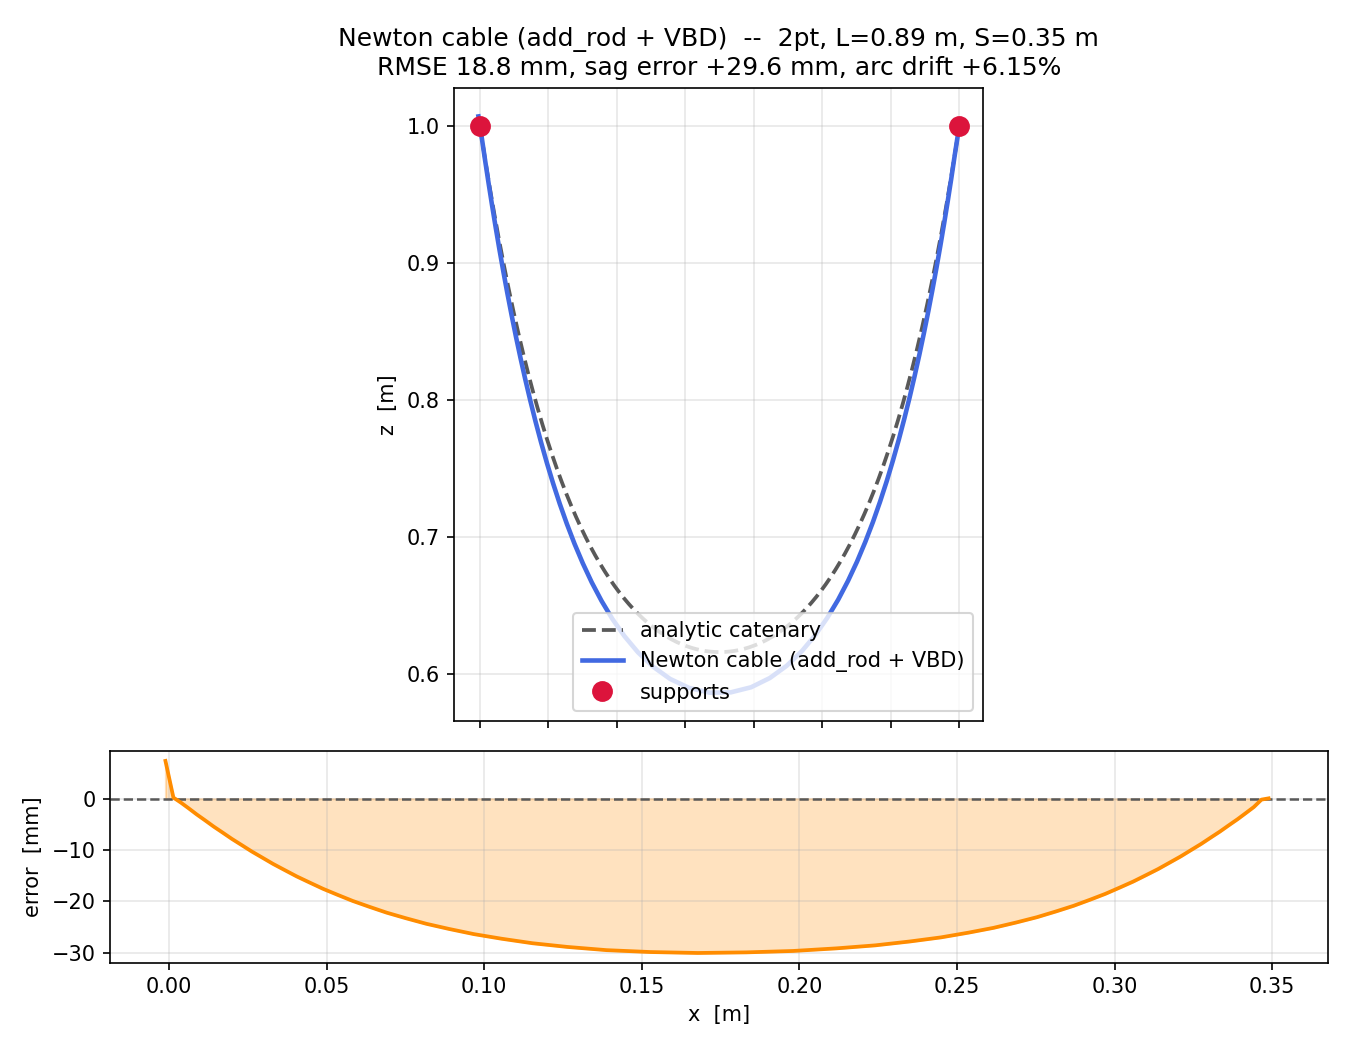

Values plotted in this chart, from the file beside it:
x_m, z_m
-0.001134, 1.007
0.001397, 0.9911
0.003806, 0.9748
0.006275, 0.9586
0.008824, 0.9424
0.01146, 0.9263
0.0142, 0.9102
0.01703, 0.8942
0.01997, 0.8783
0.02303, 0.8625
0.02622, 0.8467
0.02955, 0.8311
0.03304, 0.8155
0.03669, 0.8
0.04054, 0.7846
0.04459, 0.7694
0.04887, 0.7542
0.05342, 0.7393
0.05827, 0.7244
0.06346, 0.7097
0.06904, 0.6952
0.07507, 0.681
0.08163, 0.667
0.08881, 0.6534
0.09671, 0.6403
0.1055, 0.6278
0.1153, 0.616
0.1264, 0.6054
0.1389, 0.5965
0.1528, 0.5899
0.1678, 0.5864
0.1831, 0.5867
0.198, 0.5904
0.2117, 0.5972
0.2241, 0.6061
0.2351, 0.6168
0.2449, 0.6285
0.2537, 0.6412
0.2616, 0.6544
0.2688, 0.6681
0.2754, 0.6821
0.2814, 0.6965
0.287, 0.7111
0.2922, 0.7259
0.2971, 0.7408
0.3016, 0.756
0.3059, 0.7712
0.3099, 0.7866
0.3138, 0.8021
0.3174, 0.8177
0.3209, 0.8333
0.3243, 0.8491
0.3275, 0.865
0.3305, 0.881
0.3335, 0.897
0.3363, 0.9131
0.339, 0.9292
0.3416, 0.9454
0.3442, 0.9617
0.3466, 0.9779
... 1 more rows
